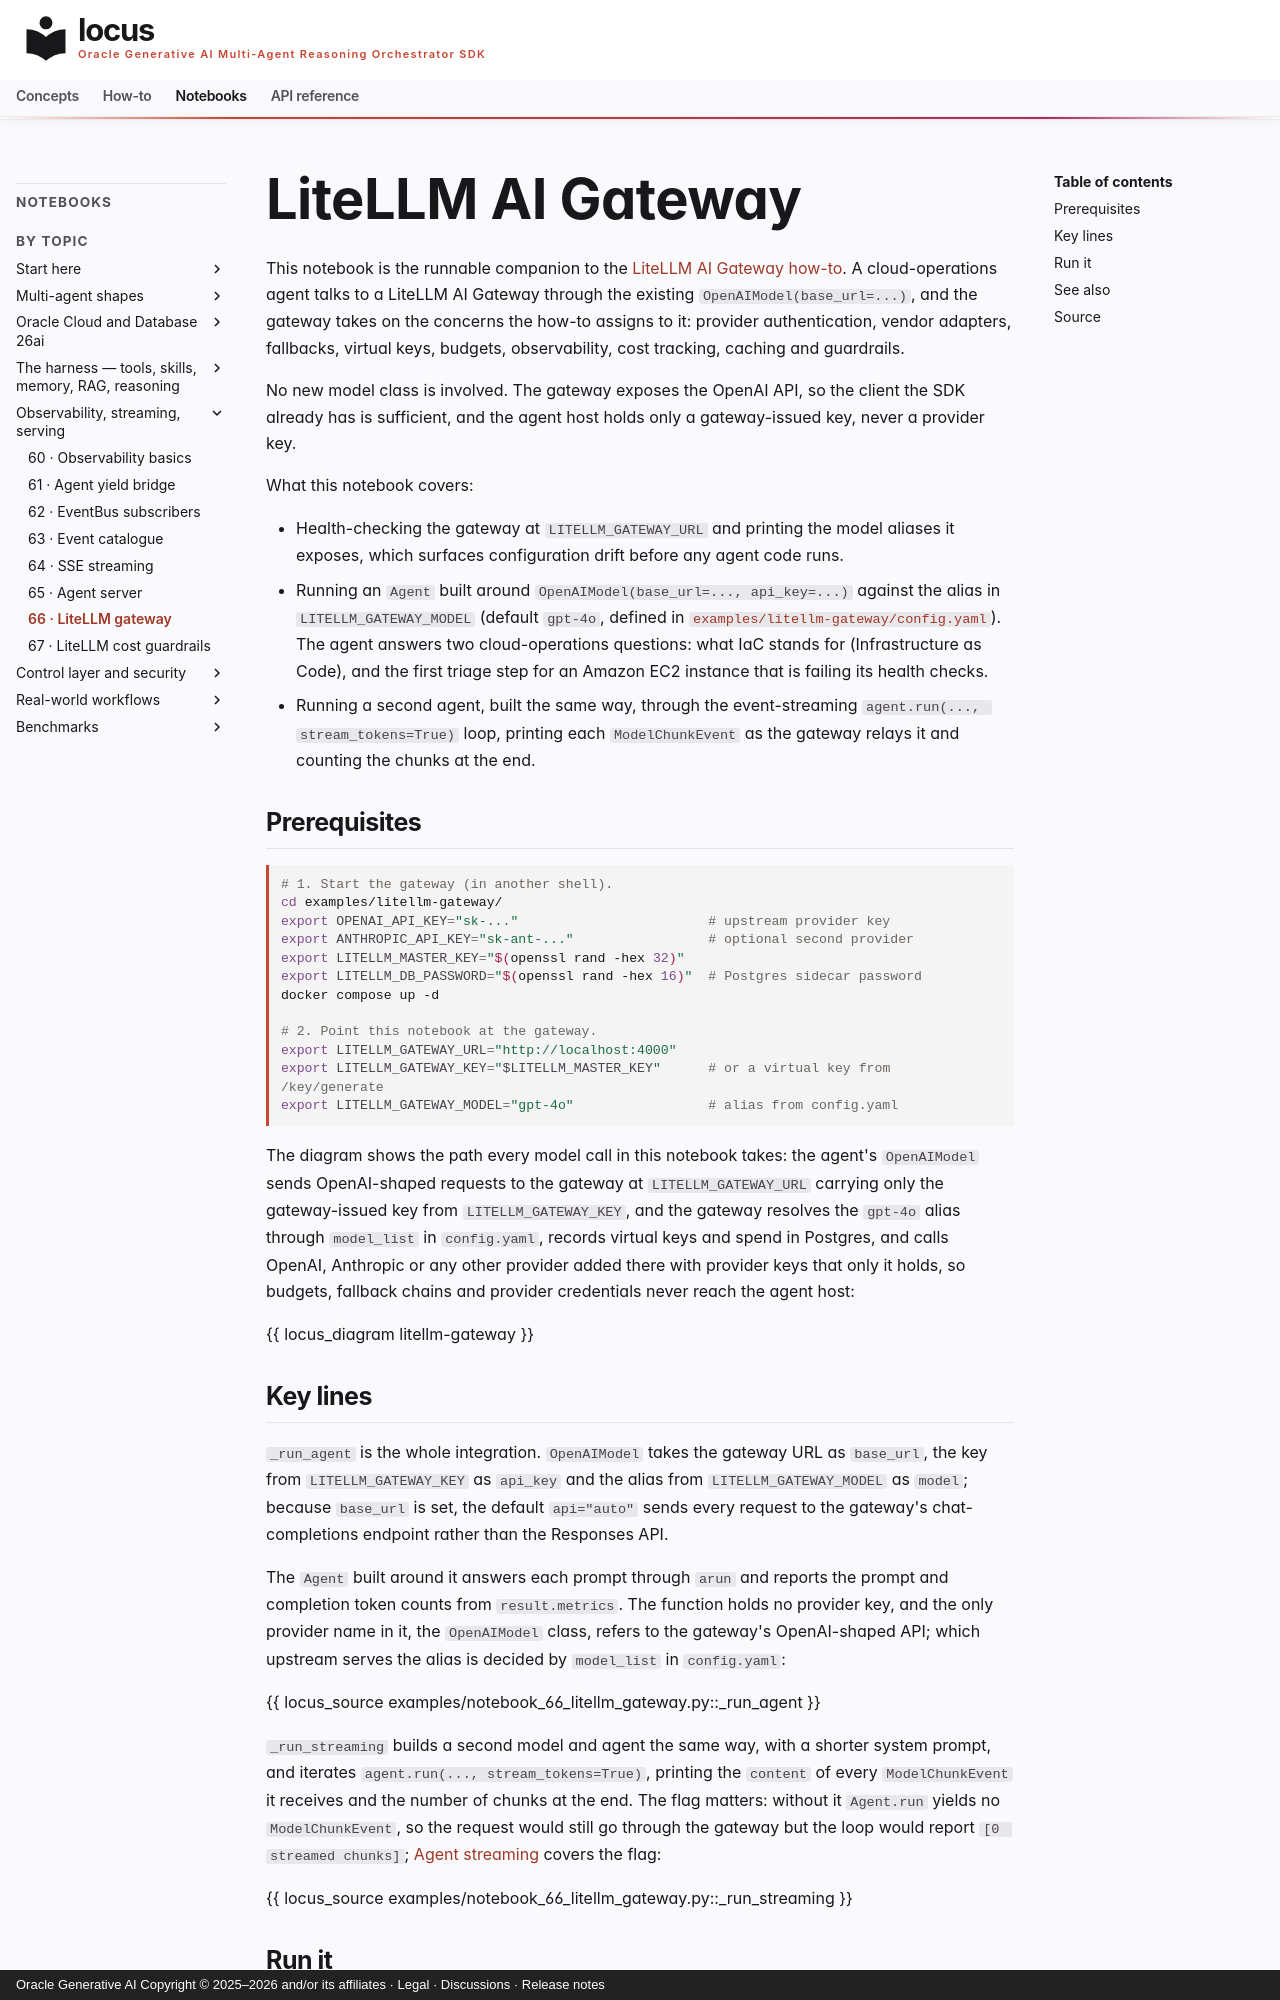

repository: oracle/locus · page: notebooks/notebook_66_litellm_gateway/index.html · generator: mkdocs · copyright: Oracle Generative AI Copyright © 2025–2026 and/or its affiliates · Legal · Discussions · Release notes

# LiteLLM AI Gateway

This notebook is the runnable companion to the
[LiteLLM AI Gateway how-to](../how-to/litellm-gateway.md). A cloud-operations agent talks to a LiteLLM AI Gateway through the existing
`OpenAIModel(base_url=...)`, and the gateway takes on the concerns the
how-to assigns to it: provider authentication, vendor adapters, fallbacks,
virtual keys, budgets, observability, cost tracking, caching and
guardrails.

No new model class is involved. The gateway exposes the OpenAI API,
so the client the SDK already has is sufficient, and the agent host holds
only a gateway-issued key, never a provider key.

What this notebook covers:

- Health-checking the gateway at `LITELLM_GATEWAY_URL` and printing the
  model aliases it exposes, which surfaces configuration drift before any
  agent code runs.
- Running an `Agent` built around `OpenAIModel(base_url=..., api_key=...)`
  against the alias in `LITELLM_GATEWAY_MODEL` (default `gpt-4o`, defined
  in
  [`examples/litellm-gateway/config.yaml`](https://github.com/oracle/locus/blob/main/examples/litellm-gateway/config.yaml)).
  The agent answers two cloud-operations questions: what IaC stands for
  (Infrastructure as Code), and the first triage step for an Amazon EC2
  instance that is failing its health checks.
- Running a second agent, built the same way, through the event-streaming
  `agent.run(..., stream_tokens=True)` loop, printing each `ModelChunkEvent`
  as the gateway relays it and counting the chunks at the end.

## Prerequisites

```bash
# 1. Start the gateway (in another shell).
cd examples/litellm-gateway/
export OPENAI_API_KEY="sk-..."                        # upstream provider key
export ANTHROPIC_API_KEY="sk-ant-..."                 # optional second provider
export LITELLM_MASTER_KEY="$(openssl rand -hex 32)"
export LITELLM_DB_PASSWORD="$(openssl rand -hex 16)"  # Postgres sidecar password
docker compose up -d

# 2. Point this notebook at the gateway.
export LITELLM_GATEWAY_URL="http://localhost:4000"
export LITELLM_GATEWAY_KEY="$LITELLM_MASTER_KEY"      # or a virtual key from /key/generate
export LITELLM_GATEWAY_MODEL="gpt-4o"                 # alias from config.yaml
```

The diagram shows the path every model call in this notebook takes: the
agent's `OpenAIModel` sends OpenAI-shaped requests to the gateway at
`LITELLM_GATEWAY_URL` carrying only the gateway-issued key from
`LITELLM_GATEWAY_KEY`, and the gateway resolves the `gpt-4o` alias through
`model_list` in `config.yaml`, records virtual keys and spend in Postgres,
and calls OpenAI, Anthropic or any other provider added there with
provider keys that only it holds, so budgets, fallback chains and provider
credentials never reach the agent host:

{{ locus_diagram litellm-gateway }}
